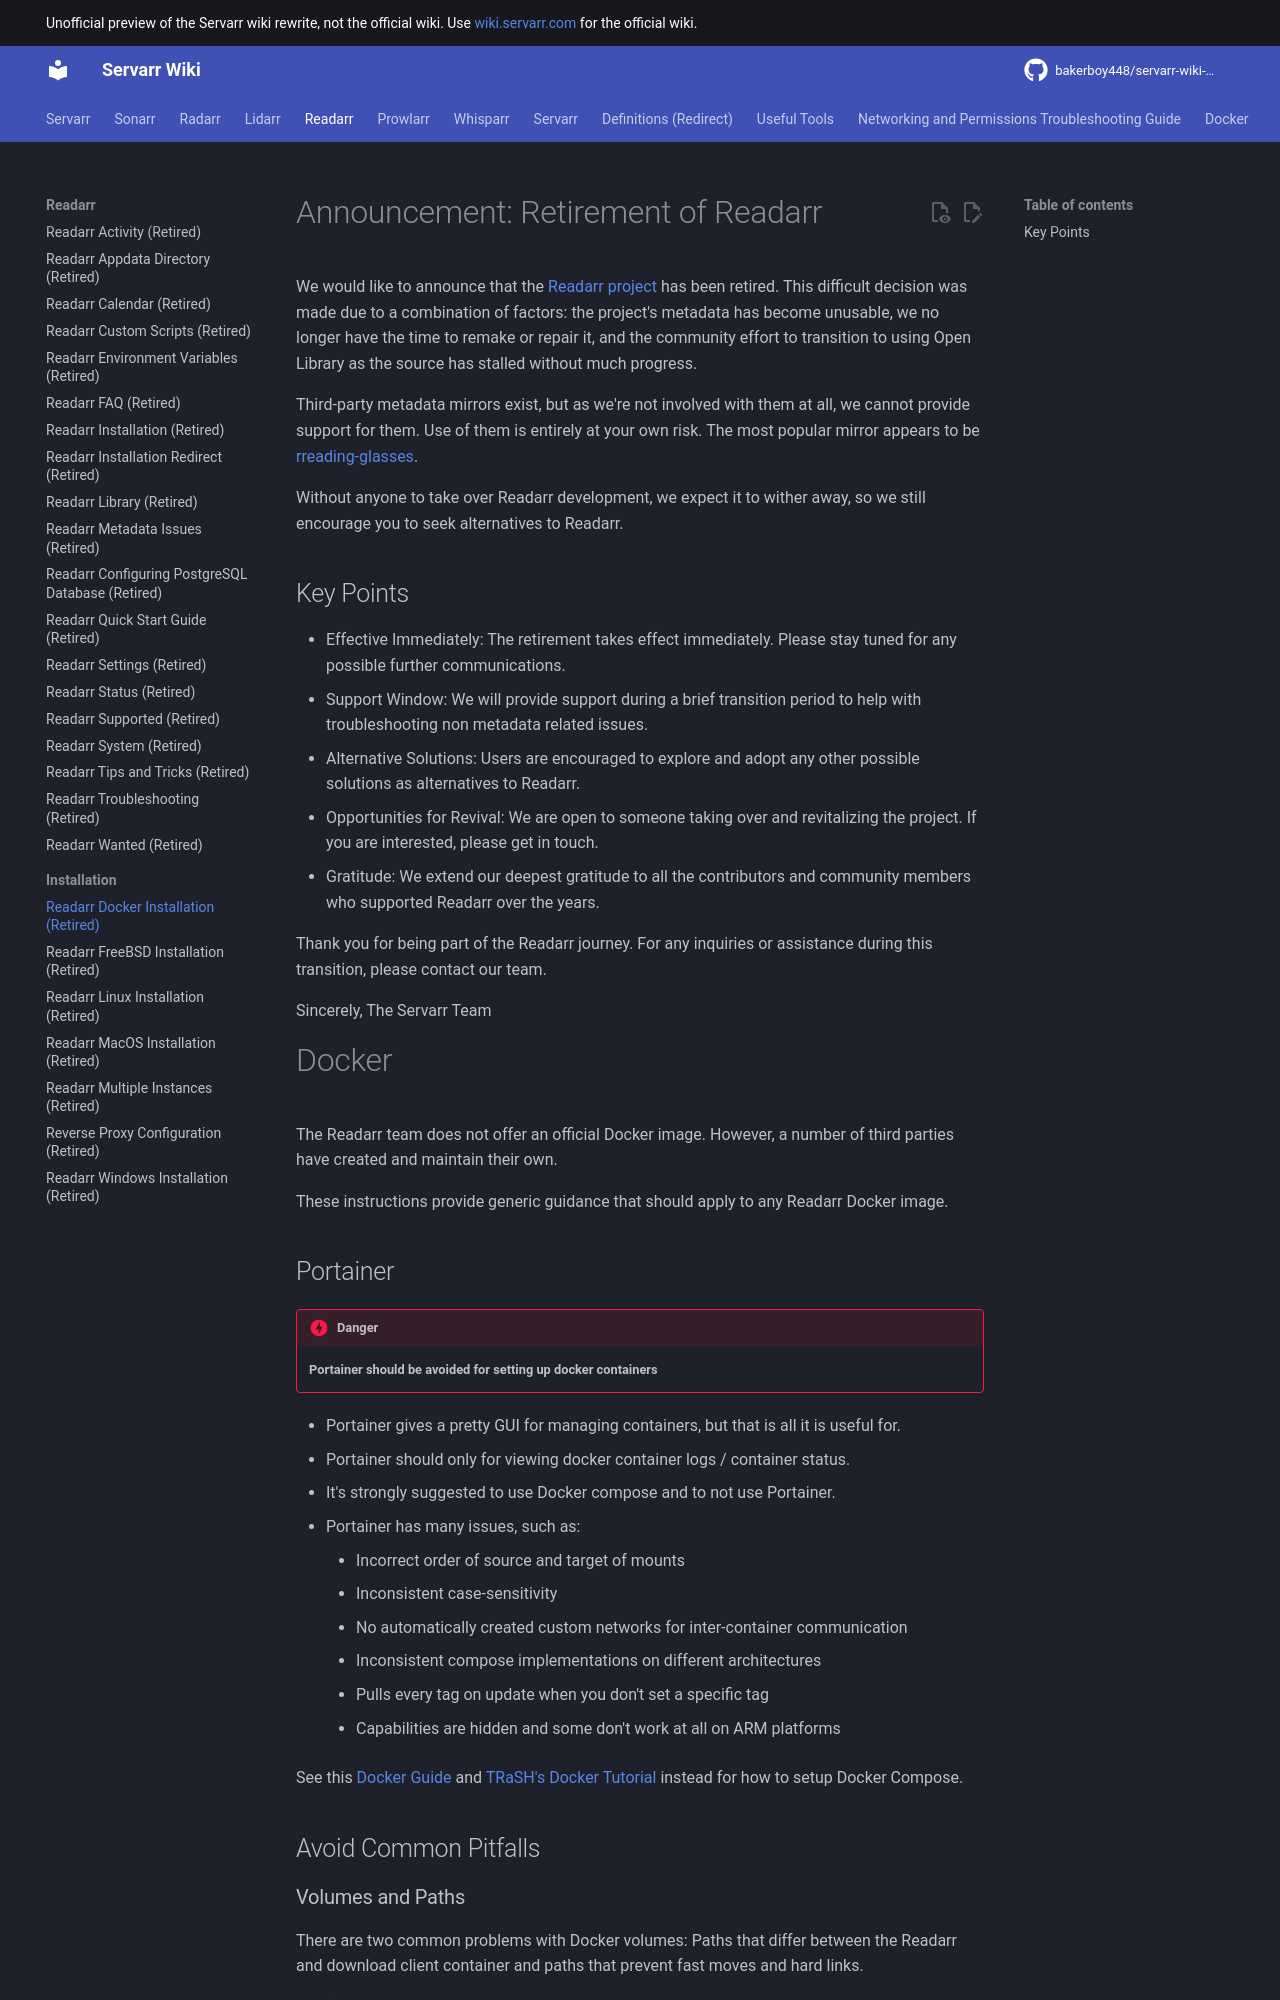

repository: bakerboy448/servarr-wiki-mkdocs · page: pr-preview/pr-35/readarr/installation/docker/index.html · generator: mkdocs

---
title: Readarr Docker Installation (Retired)
description: Docker installation guide for Readarr
---
# Announcement: Retirement of Readarr

We would like to announce that the [Readarr project](https://github.com/Readarr/Readarr) has been retired. This difficult decision was made due to a combination of factors: the project's metadata has become unusable, we no longer have the time to remake or repair it, and the community effort to transition to using Open Library as the source has stalled without much progress.

Third-party metadata mirrors exist, but as we're not involved with them at all, we cannot provide support for them. Use of them is entirely at your own risk. The most popular mirror appears to be [rreading-glasses](https://github.com/blampe/rreading-glasses).

Without anyone to take over Readarr development, we expect it to wither away, so we still encourage you to seek alternatives to Readarr.

## Key Points

- Effective Immediately: The retirement takes effect immediately. Please stay tuned for any possible further communications.
- Support Window: We will provide support during a brief transition period to help with troubleshooting non metadata related issues.
- Alternative Solutions: Users are encouraged to explore and adopt any other possible solutions as alternatives to Readarr.
- Opportunities for Revival: We are open to someone taking over and revitalizing the project. If you are interested, please get in touch.
- Gratitude: We extend our deepest gratitude to all the contributors and community members who supported Readarr over the years.

Thank you for being part of the Readarr journey. For any inquiries or assistance during this transition, please contact our team.

Sincerely,
The Servarr Team

# Docker

The Readarr team does not offer an official Docker image. However, a number of third parties have created and maintain their own.

These instructions provide generic guidance that should apply to any Readarr Docker image.

## Portainer

!!! danger
    **Portainer should be avoided for setting up docker containers** 

- Portainer gives a pretty GUI for managing containers, but that is all it is useful for.
- Portainer should only for viewing docker container logs / container status.
- It's strongly suggested to use Docker compose and to not use Portainer.
- Portainer has many issues, such as:
  - Incorrect order of source and target of mounts
  - Inconsistent case-sensitivity
  - No automatically created custom networks for inter-container communication
  - Inconsistent compose implementations on different architectures
  - Pulls every tag on update when you don't set a specific tag
  - Capabilities are hidden and some don't work at all on ARM platforms

See this [Docker Guide](/docker-guide) and [TRaSH's Docker Tutorial](https://trash-guides.info/hardlinks/) instead for how to setup Docker Compose.

## Avoid Common Pitfalls
